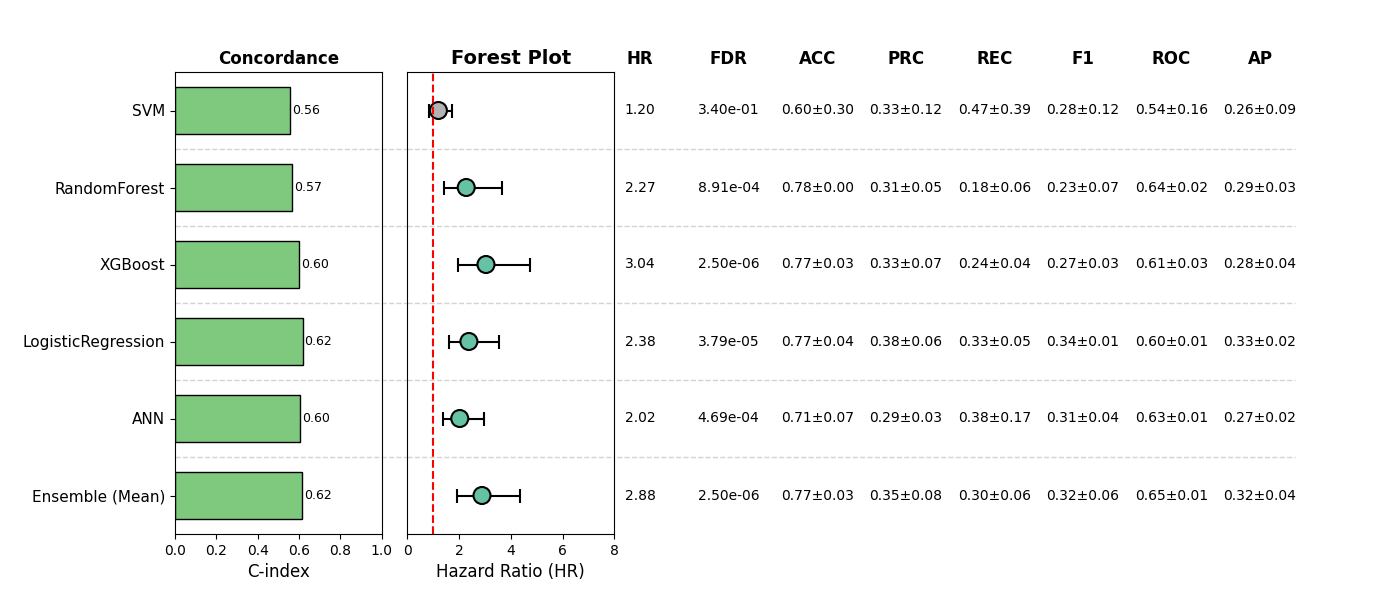

The file beside this chart, header and first rows:
, Model, HR, CI_lower, CI_upper, p, cindex, accuracy_mean, accuracy_std, precision_mean, precision_std, recall_mean, recall_std, f1_mean, f1_std, roc_auc_mean, roc_auc_std, pr_auc_mean, pr_auc_std, FDR, Sig
0, SVM, 1.196, 0.8278, 1.729, 0.34, 0.557, 0.6023, 0.2977, 0.331, 0.1213, 0.4738, 0.3902, 0.2751, 0.123, 0.5402, 0.1559, 0.2625, 0.09057, 0.34, False
1, RandomForest, 2.273, 1.411, 3.662, 0.0007428, 0.5662, 0.7836, 0.004775, 0.3098, 0.04658, 0.1839, 0.06489, 0.2282, 0.06545, 0.6405, 0.02442, 0.2877, 0.03005, 0.0008913, True
2, XGBoost, 3.038, 1.952, 4.725, 8.329741735293501e-07, 0.5999, 0.77, 0.02878, 0.3333, 0.07339, 0.2398, 0.04457, 0.2714, 0.03002, 0.6129, 0.02883, 0.2764, 0.03745, 2.4989225205880504e-06, True
3, LogisticRegression, 2.376, 1.598, 3.533, 1.8953337077773618e-05, 0.617, 0.7739, 0.03647, 0.3764, 0.05926, 0.3254, 0.04921, 0.3407, 0.007416, 0.6012, 0.008297, 0.3327, 0.01788, 3.7906674155547236e-05, True
4, ANN, 2.023, 1.379, 2.967, 0.0003127, 0.6034, 0.7076, 0.07459, 0.2853, 0.03458, 0.3789, 0.1671, 0.3063, 0.04438, 0.6328, 0.01362, 0.2749, 0.02288, 0.0004691, True
5, Ensemble (Mean), 2.884, 1.912, 4.349, 4.3886353783049534e-07, 0.6155, 0.77, 0.0263, 0.3471, 0.0792, 0.3047, 0.05644, 0.3225, 0.06134, 0.651, 0.006059, 0.3184, 0.04031, 2.4989225205880504e-06, True
